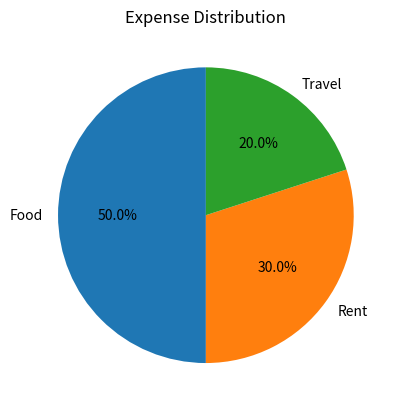

Python code for this plot:
##3. Expense Distribution Pie Chart 
##Scenario: 
##Monthly expenses: 
##expenses = np.array([500, 300, 200]) 
##labels = ["Food", "Rent", "Travel"] 
##Task: 
##● Create a pie chart 
##● Show percentage distribution 



import numpy as np
import matplotlib.pyplot as plt

expenses = np.array([500, 300, 200])
labels = ["Food", "Rent", "Travel"]

plt.pie(expenses, labels=labels, autopct="%1.1f%%", startangle=90)
plt.title("Expense Distribution")
plt.show()
